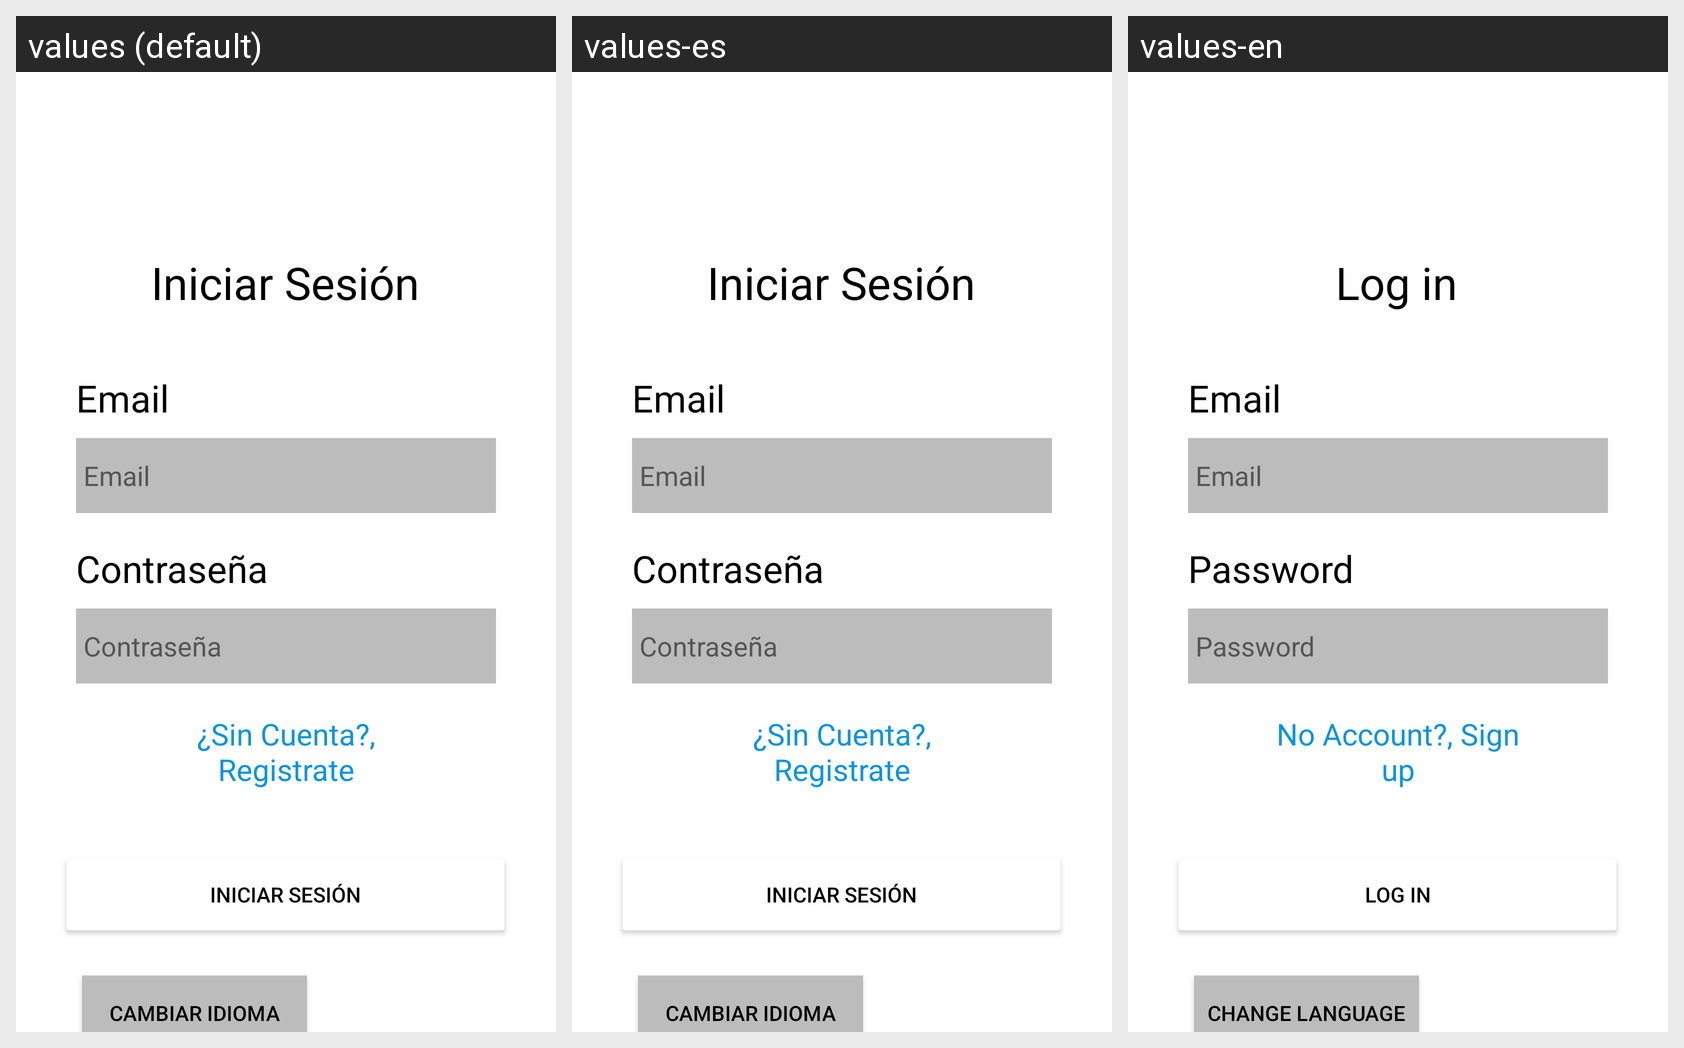

The Android screen below is rendered under several locales of the same app. Produce the string resources it draws, with the default and per-locale values.
Android screen res/layout/activity_login.xml rendered under 3 locales, left to right: values (default), values-es, values-en. Device: Nexus 5 (rendered at 1080×1920; each locale shown at half size, 540×960, under a caption strip naming it); theme Theme.AppCompat.NoActionBar.
Strings drawn on this screen, with the default value and each locale's value (text and hints the layout hard-codes appear in the picture but are not listed):

iniciar_sesion
  values: Iniciar Sesión
  values-es: Iniciar Sesión
  values-en: Log in

usuario
  values: Email
  values-es: Email
  values-en: Email

Contrasenia
  values: Contraseña
  values-es: Contraseña
  values-en: Password

Sin_Cuenta
  values: ¿Sin Cuenta?, Registrate
  values-es: ¿Sin Cuenta?, Registrate
  values-en: No Account?, Sign up

Cambiar_Idioma
  values: Cambiar Idioma
  values-es: Cambiar Idioma
  values-en: Change Language
